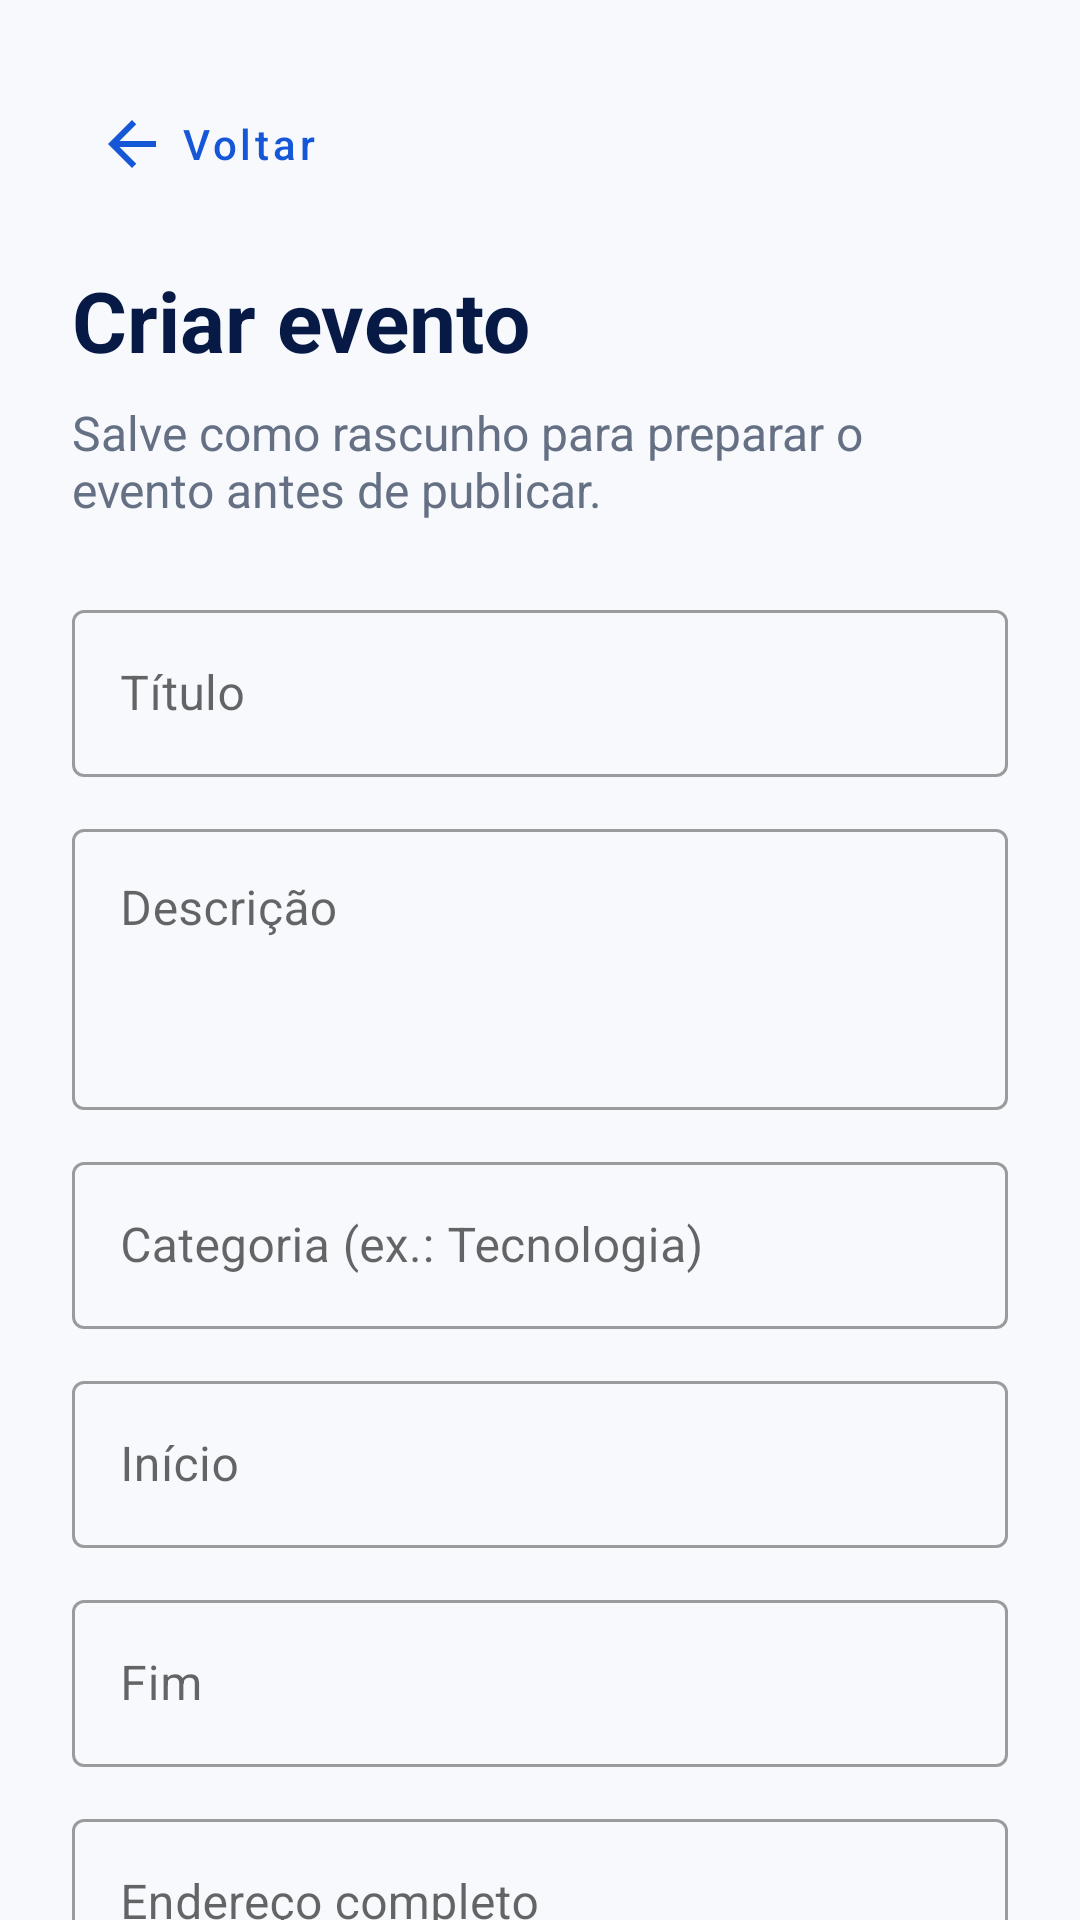

Write the Android layout XML for this screen, with the resource values it uses.
<!-- AndroidManifest.xml: application theme Theme.CampusHUB -->
<!-- res/layout/activity_create_event.xml -->
<?xml version="1.0" encoding="utf-8"?>
<androidx.core.widget.NestedScrollView
    xmlns:android="http://schemas.android.com/apk/res/android"
    xmlns:app="http://schemas.android.com/apk/res-auto"
    android:layout_width="match_parent"
    android:layout_height="match_parent"
    android:background="#F7F9FC"
    android:fillViewport="true">

    <LinearLayout
        android:layout_width="match_parent"
        android:layout_height="wrap_content"
        android:orientation="vertical"
        android:padding="24dp">

        <com.google.android.material.button.MaterialButton
            android:id="@+id/buttonBack"
            style="@style/Widget.MaterialComponents.Button.TextButton"
            android:layout_width="wrap_content"
            android:layout_height="48dp"
            android:text="Voltar"
            android:textAllCaps="false"
            android:textColor="#1557D6"
            app:icon="@drawable/ic_arrow_back_24"
            app:iconTint="#1557D6" />

        <TextView
            android:id="@+id/textFormTitle"
            android:layout_width="match_parent"
            android:layout_height="wrap_content"
            android:layout_marginTop="16dp"
            android:text="Criar evento"
            android:textColor="#071A45"
            android:textSize="28sp"
            android:textStyle="bold" />

        <TextView
            android:id="@+id/textFormDescription"
            android:layout_width="match_parent"
            android:layout_height="wrap_content"
            android:layout_marginTop="8dp"
            android:layout_marginBottom="12dp"
            android:text="Salve como rascunho para preparar o evento antes de publicar."
            android:textColor="#667085"
            android:textSize="16sp" />

        <com.google.android.material.textfield.TextInputLayout
            style="@style/Widget.MaterialComponents.TextInputLayout.OutlinedBox"
            android:layout_width="match_parent"
            android:layout_height="wrap_content"
            android:layout_marginTop="12dp"
            android:hint="Título">

            <com.google.android.material.textfield.TextInputEditText
                android:id="@+id/inputTitle"
                android:layout_width="match_parent"
                android:layout_height="wrap_content"
                android:inputType="textCapSentences" />

        </com.google.android.material.textfield.TextInputLayout>

        <com.google.android.material.textfield.TextInputLayout
            style="@style/Widget.MaterialComponents.TextInputLayout.OutlinedBox"
            android:layout_width="match_parent"
            android:layout_height="wrap_content"
            android:layout_marginTop="12dp"
            android:hint="Descrição">

            <com.google.android.material.textfield.TextInputEditText
                android:id="@+id/inputDescription"
                android:layout_width="match_parent"
                android:layout_height="wrap_content"
                android:inputType="textMultiLine"
                android:minLines="3"
                android:gravity="top|start" />

        </com.google.android.material.textfield.TextInputLayout>

        <com.google.android.material.textfield.TextInputLayout
            style="@style/Widget.MaterialComponents.TextInputLayout.OutlinedBox"
            android:layout_width="match_parent"
            android:layout_height="wrap_content"
            android:layout_marginTop="12dp"
            android:hint="Categoria (ex.: Tecnologia)">

            <com.google.android.material.textfield.TextInputEditText
                android:id="@+id/inputCategory"
                android:layout_width="match_parent"
                android:layout_height="wrap_content"
                android:inputType="textCapSentences" />

        </com.google.android.material.textfield.TextInputLayout>

        <com.google.android.material.textfield.TextInputLayout
            style="@style/Widget.MaterialComponents.TextInputLayout.OutlinedBox"
            android:layout_width="match_parent"
            android:layout_height="wrap_content"
            android:layout_marginTop="12dp"
            android:hint="Início">

            <com.google.android.material.textfield.TextInputEditText
                android:id="@+id/inputStart"
                android:layout_width="match_parent"
                android:layout_height="wrap_content"
                android:inputType="none"
                android:focusable="false"
                android:clickable="true" />

        </com.google.android.material.textfield.TextInputLayout>

        <com.google.android.material.textfield.TextInputLayout
            style="@style/Widget.MaterialComponents.TextInputLayout.OutlinedBox"
            android:layout_width="match_parent"
            android:layout_height="wrap_content"
            android:layout_marginTop="12dp"
            android:hint="Fim">

            <com.google.android.material.textfield.TextInputEditText
                android:id="@+id/inputEnd"
                android:layout_width="match_parent"
                android:layout_height="wrap_content"
                android:inputType="none"
                android:focusable="false"
                android:clickable="true" />

        </com.google.android.material.textfield.TextInputLayout>

        <com.google.android.material.textfield.TextInputLayout
            style="@style/Widget.MaterialComponents.TextInputLayout.OutlinedBox"
            android:layout_width="match_parent"
            android:layout_height="wrap_content"
            android:layout_marginTop="12dp"
            android:hint="Endereço completo">

            <com.google.android.material.textfield.TextInputEditText
                android:id="@+id/inputLocation"
                android:layout_width="match_parent"
                android:layout_height="wrap_content"
                android:inputType="textPostalAddress" />

        </com.google.android.material.textfield.TextInputLayout>

        <com.google.android.material.textfield.TextInputLayout
            style="@style/Widget.MaterialComponents.TextInputLayout.OutlinedBox"
            android:layout_width="match_parent"
            android:layout_height="wrap_content"
            android:layout_marginTop="12dp"
            android:hint="Capacidade máxima">

            <com.google.android.material.textfield.TextInputEditText
                android:id="@+id/inputCapacity"
                android:layout_width="match_parent"
                android:layout_height="wrap_content"
                android:inputType="number" />

        </com.google.android.material.textfield.TextInputLayout>

        <com.google.android.material.textfield.TextInputLayout
            style="@style/Widget.MaterialComponents.TextInputLayout.OutlinedBox"
            android:layout_width="match_parent"
            android:layout_height="wrap_content"
            android:layout_marginTop="12dp"
            android:hint="URL da imagem (opcional)">

            <com.google.android.material.textfield.TextInputEditText
                android:id="@+id/inputImageUrl"
                android:layout_width="match_parent"
                android:layout_height="wrap_content"
                android:inputType="textUri" />

        </com.google.android.material.textfield.TextInputLayout>

        <TextView
            android:id="@+id/textError"
            android:layout_width="match_parent"
            android:layout_height="wrap_content"
            android:layout_marginTop="16dp"
            android:accessibilityLiveRegion="polite"
            android:textColor="#B3261E"
            android:textSize="15sp"
            android:visibility="gone" />

        <ProgressBar
            android:id="@+id/progressSave"
            android:layout_width="36dp"
            android:layout_height="36dp"
            android:layout_gravity="center_horizontal"
            android:layout_marginTop="16dp"
            android:visibility="gone" />

        <com.google.android.material.button.MaterialButton
            android:id="@+id/buttonSaveDraft"
            android:layout_width="match_parent"
            android:layout_height="56dp"
            android:layout_marginTop="20dp"
            android:text="Salvar rascunho"
            android:textAllCaps="false"
            app:backgroundTint="#1557D6"
            app:cornerRadius="18dp" />

    </LinearLayout>

</androidx.core.widget.NestedScrollView>
<!-- resources referenced by this layout -->
<resources>
  <!-- drawable ic_arrow_back_24 (drawable) -->
  <?xml version="1.0" encoding="utf-8"?>
  <vector xmlns:android="http://schemas.android.com/apk/res/android"
      android:width="24dp"
      android:height="24dp"
      android:viewportWidth="24"
      android:viewportHeight="24">
      <path
          android:fillColor="#1557D6"
          android:pathData="M20,11H7.83l5.59,-5.59L12,4l-8,8 8,8 1.42,-1.41L7.83,13H20v-2z" />
  </vector>
  <style name="Theme.CampusHUB" parent="Theme.MaterialComponents.DayNight.DarkActionBar">
          
          <item name="colorPrimary">@color/purple_500</item>
          <item name="colorPrimaryVariant">@color/purple_700</item>
          <item name="colorOnPrimary">@color/white</item>
          
          <item name="colorSecondary">@color/teal_200</item>
          <item name="colorSecondaryVariant">@color/teal_700</item>
          <item name="colorOnSecondary">@color/black</item>
          
          <item name="android:statusBarColor">?attr/colorPrimaryVariant</item>
          
      </style>
  <!-- not gathered from this repository: default colours our renderer supplied (Android Studio template values) -->
  <color name="purple_500">#FF6200EE</color>
  <color name="purple_700">#FF3700B3</color>
  <color name="teal_200">#FF03DAC5</color>
  <color name="teal_700">#FF018786</color>
  <color name="black">#FF000000</color>
  <color name="white">#FFFFFFFF</color>
</resources>
